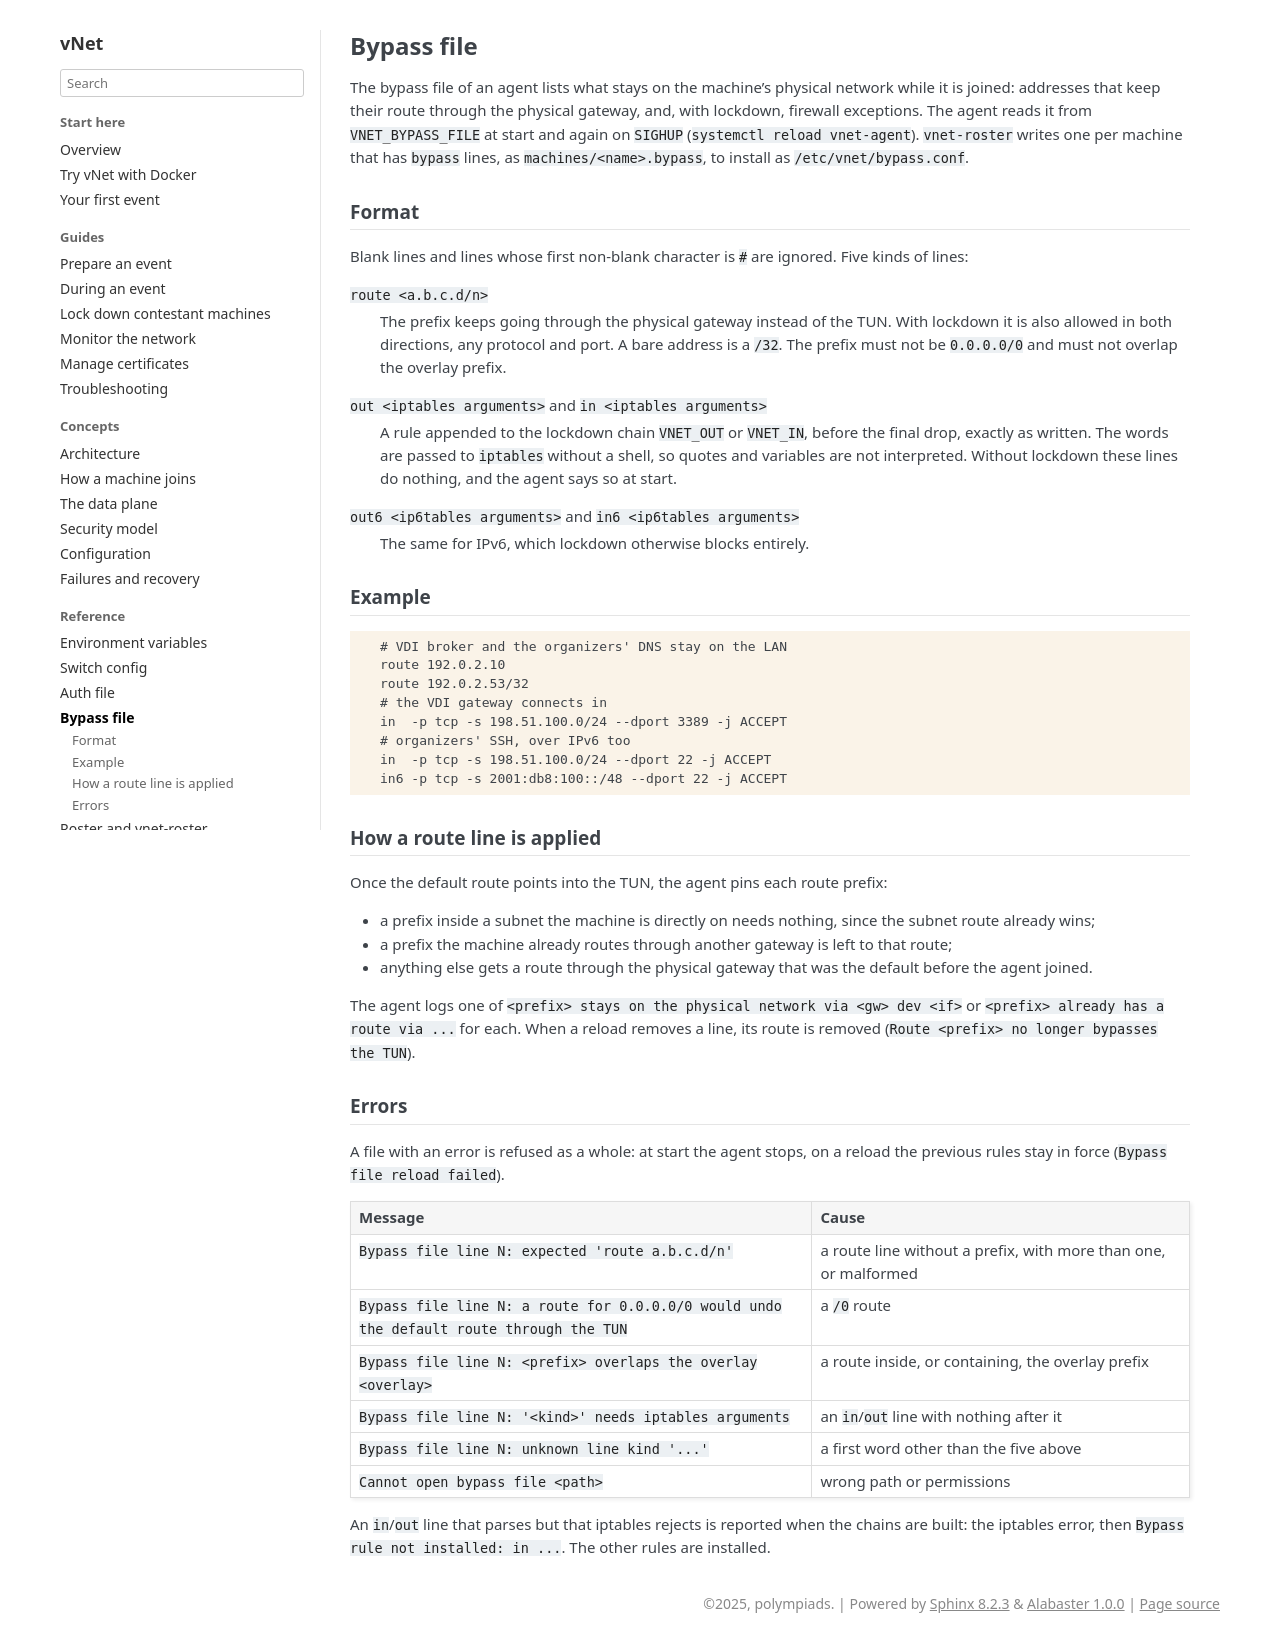

repository: polympiads/vNet · page: reference/bypass-file.html · generator: sphinx

Bypass file
===========

The bypass file of an agent lists what stays on the machine's physical
network while it is joined: addresses that keep their route through the
physical gateway, and, with lockdown, firewall exceptions. The agent reads
it from ``VNET_BYPASS_FILE`` at start and again on ``SIGHUP``
(``systemctl reload vnet-agent``). ``vnet-roster`` writes one per machine
that has ``bypass`` lines, as ``machines/<name>.bypass``, to install as
``/etc/vnet/bypass.conf``.

Format
------

Blank lines and lines whose first non-blank character is ``#`` are
ignored. Five kinds of lines:

``route <a.b.c.d/n>``
   The prefix keeps going through the physical gateway instead of the TUN.
   With lockdown it is also allowed in both directions, any protocol and
   port. A bare address is a ``/32``. The prefix must not be ``0.0.0.0/0``
   and must not overlap the overlay prefix.

``out <iptables arguments>`` and ``in <iptables arguments>``
   A rule appended to the lockdown chain ``VNET_OUT`` or ``VNET_IN``, before
   the final drop, exactly as written. The words are passed to
   ``iptables`` without a shell, so quotes and variables are not
   interpreted. Without lockdown these lines do nothing, and the agent says
   so at start.

``out6 <ip6tables arguments>`` and ``in6 <ip6tables arguments>``
   The same for IPv6, which lockdown otherwise blocks entirely.

Example
-------

.. code-block:: text

   # VDI broker and the organizers' DNS stay on the LAN
   route 192.0.2.10
   route 192.0.2.53/32
   # the VDI gateway connects in
   in  -p tcp -s 198.51.100.0/24 --dport 3389 -j ACCEPT
   # organizers' SSH, over IPv6 too
   in  -p tcp -s 198.51.100.0/24 --dport 22 -j ACCEPT
   in6 -p tcp -s 2001:db8:100::/48 --dport 22 -j ACCEPT

How a route line is applied
---------------------------

Once the default route points into the TUN, the agent pins each route
prefix:

* a prefix inside a subnet the machine is directly on needs nothing, since
  the subnet route already wins;
* a prefix the machine already routes through another gateway is left to
  that route;
* anything else gets a route through the physical gateway that was the
  default before the agent joined.

The agent logs one of ``<prefix> stays on the physical network via <gw>
dev <if>`` or ``<prefix> already has a route via ...`` for each. When a
reload removes a line, its route is removed (``Route <prefix> no longer
bypasses the TUN``).

Errors
------

A file with an error is refused as a whole: at start the agent stops, on a
reload the previous rules stay in force (``Bypass file reload failed``).

.. list-table::
   :header-rows: 1
   :widths: 55 45

   * - Message
     - Cause
   * - ``Bypass file line N: expected 'route a.b.c.d/n'``
     - a route line without a prefix, with more than one, or malformed
   * - ``Bypass file line N: a route for 0.0.0.0/0 would undo the default route through the TUN``
     - a ``/0`` route
   * - ``Bypass file line N: <prefix> overlaps the overlay <overlay>``
     - a route inside, or containing, the overlay prefix
   * - ``Bypass file line N: '<kind>' needs iptables arguments``
     - an ``in``/``out`` line with nothing after it
   * - ``Bypass file line N: unknown line kind '...'``
     - a first word other than the five above
   * - ``Cannot open bypass file <path>``
     - wrong path or permissions

An ``in``/``out`` line that parses but that iptables rejects is reported
when the chains are built: the iptables error, then ``Bypass rule not
installed: in ...``. The other rules are installed.
